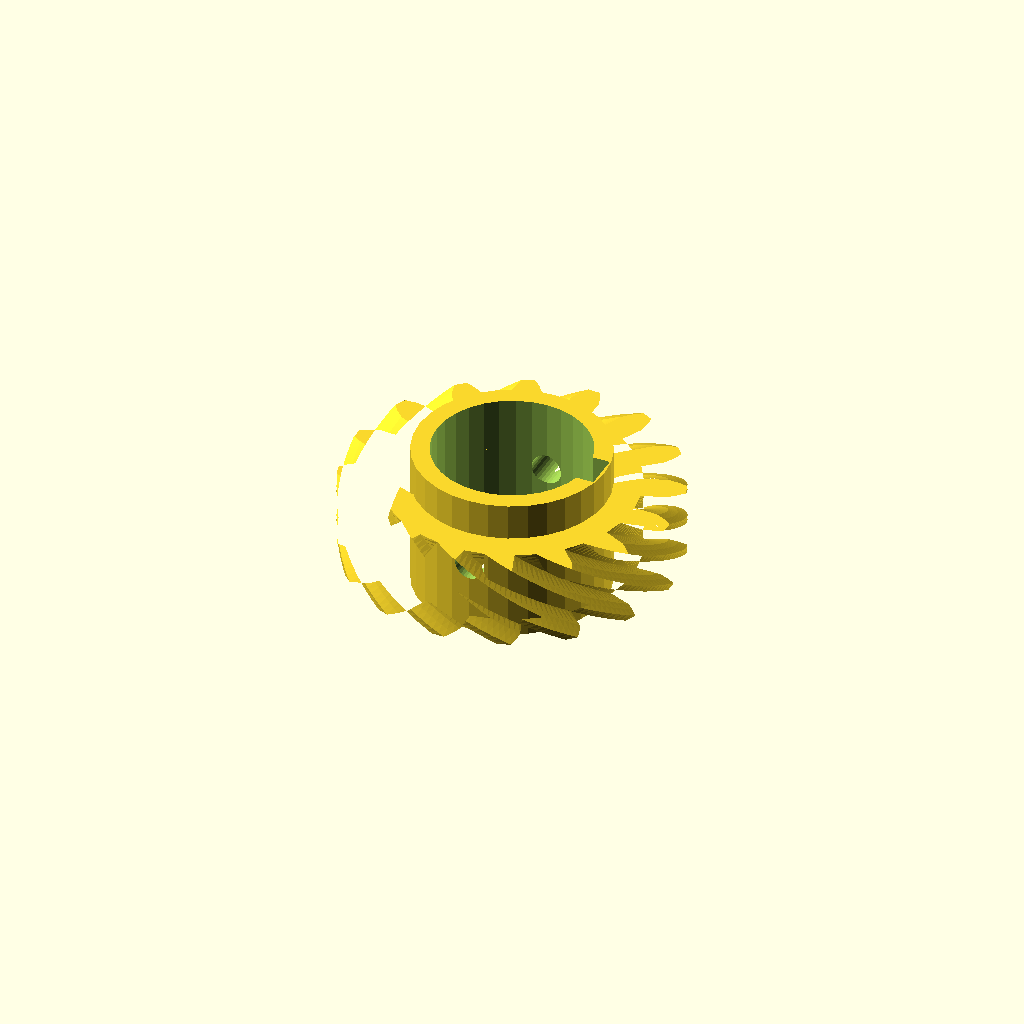
Cell 1: rendered with the file's own defaults.
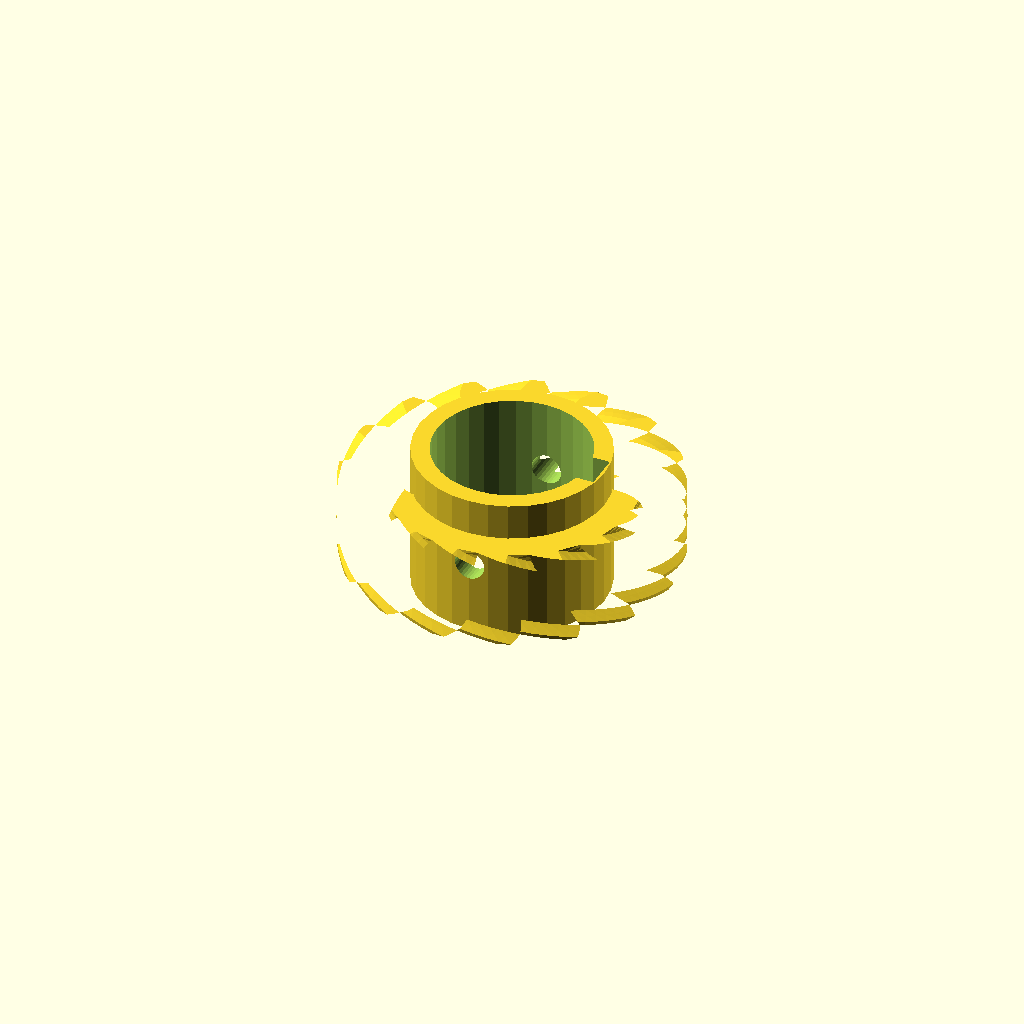
Cell 2: helix = 96 (everything else at default).
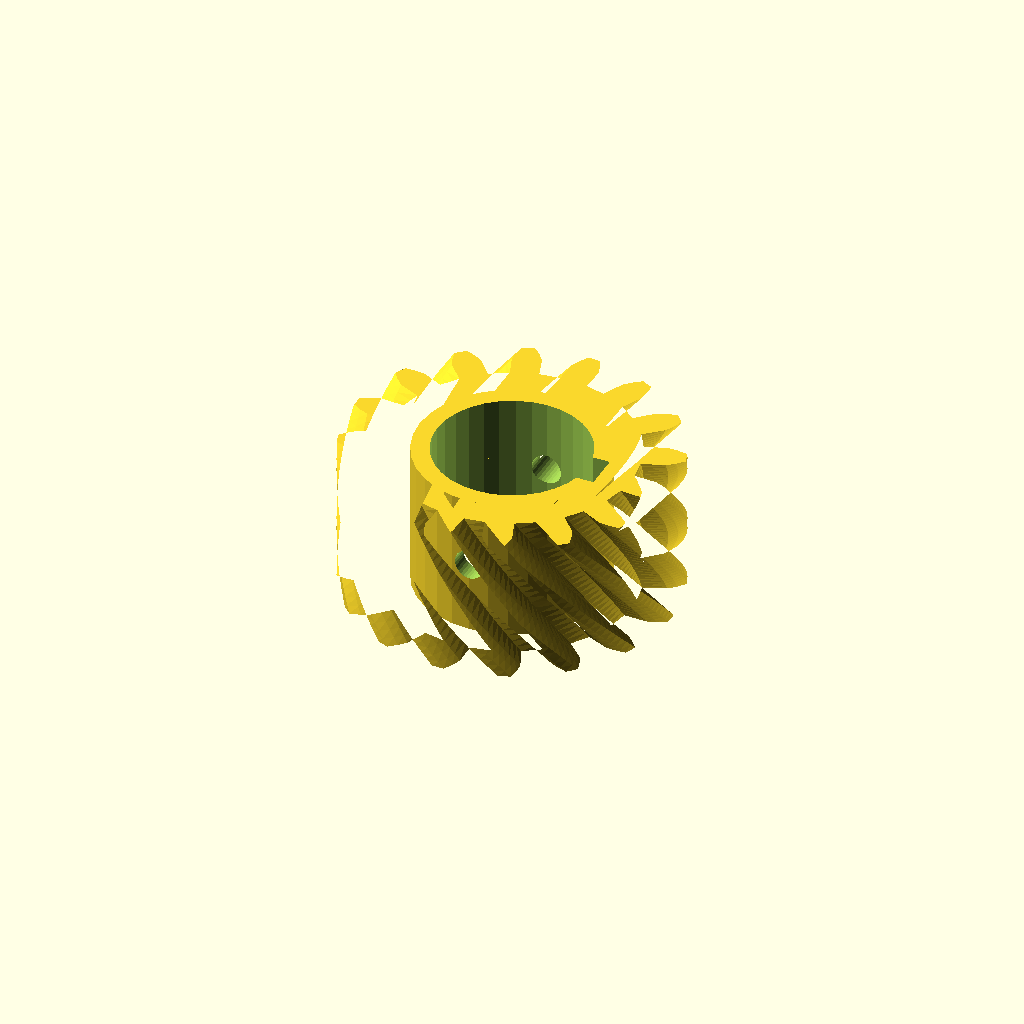
Cell 3: rim_w = 24 (everything else at default).
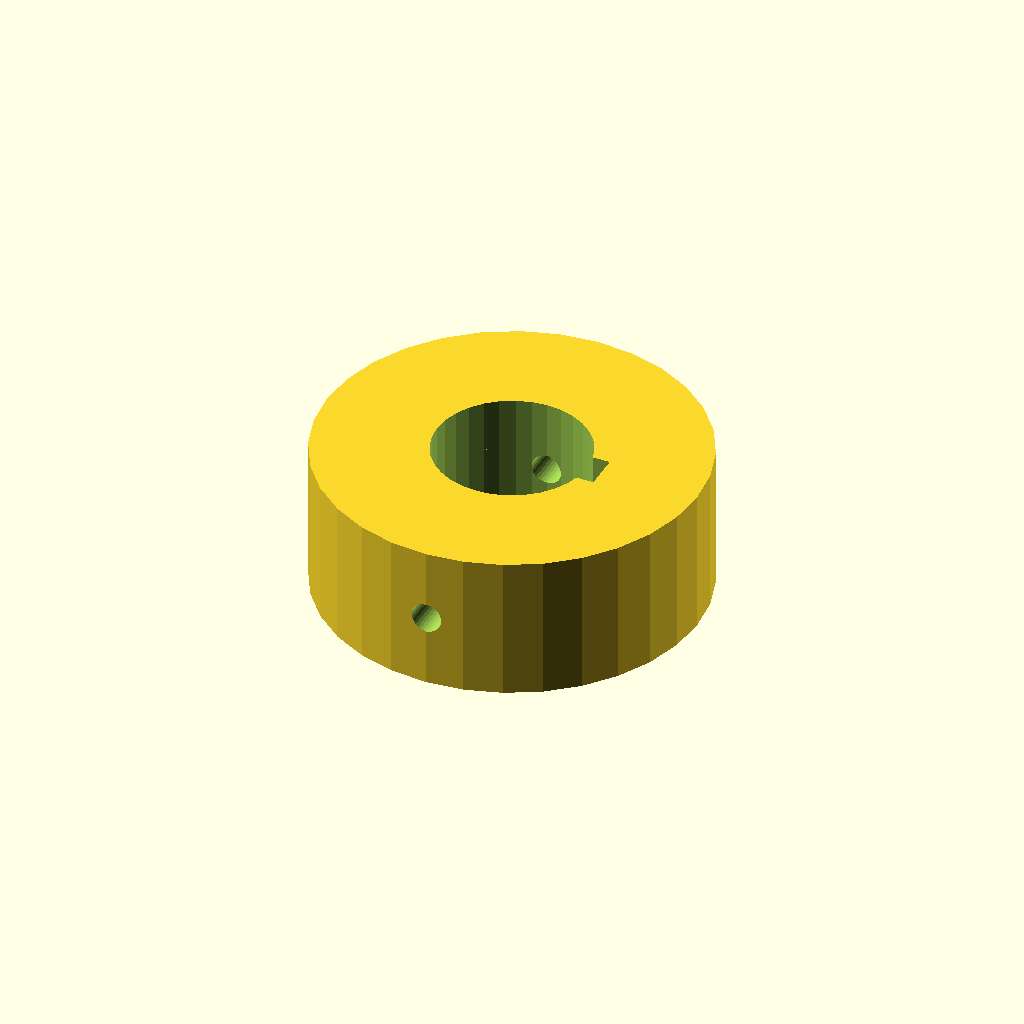
Cell 4 — hub_r set to 31.4, the other parameters unchanged.
One fixed orthographic camera (rotation 55°, 0°, 25°; colour scheme Cornfield) for every cell.
Source of the model, optional_data/data/gen3/wormwheels/part_0013.scad:
$fn = 32;

// ----------------------------------------------------------------------
// Worm wheel: z16 module 3, 48 degree helix, 24 mm hub
// ----------------------------------------------------------------------

// --- parameters (mm) ---
gear_module = 3;          // tooth module
teeth = 16;               // tooth count
helix = 48;               // helix angle of the rim
rim_w = 12;               // rim width
hub_r = 15.7;             // hub radius
hub_h = 24;               // hub height
bore_d = 25.4;            // hub bore
key_w = 6;                // keyway width
key_depth = 3;            // keyway depth
screw_d = 5;              // set screw thread

rim_profile = [[20.121, -2.283], [23.955, -2.334], [25.471, -1.792], [26.982, -0.998], [26.982, 0.998], [25.471, 1.792], [23.955, 2.334], [20.121, 2.283], [19.463, 5.591], [23.025, 7.011], [24.218, 8.092], [25.31, 9.403], [24.546, 11.248], [22.847, 11.403], [21.238, 11.324], [17.716, 9.809], [15.842, 12.613], [18.589, 15.288], [19.278, 16.744], [19.785, 18.373], [18.373, 19.785], [16.744, 19.278], [15.288, 18.589], [12.613, 15.842], [9.809, 17.716], [11.324, 21.238], [11.403, 22.847], [11.248, 24.546], [9.403, 25.31], [8.092, 24.218], [7.011, 23.025], [5.591, 19.463], [2.283, 20.121], [2.334, 23.955], [1.792, 25.471], [0.998, 26.982], [-0.998, 26.982], [-1.792, 25.471], [-2.334, 23.955], [-2.283, 20.121], [-5.591, 19.463], [-7.011, 23.025], [-8.092, 24.218], [-9.403, 25.31], [-11.248, 24.546], [-11.403, 22.847], [-11.324, 21.238], [-9.809, 17.716], [-12.613, 15.842], [-15.288, 18.589], [-16.744, 19.278], [-18.373, 19.785], [-19.785, 18.373], [-19.278, 16.744], [-18.589, 15.288], [-15.842, 12.613], [-17.716, 9.809], [-21.238, 11.324], [-22.847, 11.403], [-24.546, 11.248], [-25.31, 9.403], [-24.218, 8.092], [-23.025, 7.011], [-19.463, 5.591], [-20.121, 2.283], [-23.955, 2.334], [-25.471, 1.792], [-26.982, 0.998], [-26.982, -0.998], [-25.471, -1.792], [-23.955, -2.334], [-20.121, -2.283], [-19.463, -5.591], [-23.025, -7.011], [-24.218, -8.092], [-25.31, -9.403], [-24.546, -11.248], [-22.847, -11.403], [-21.238, -11.324], [-17.716, -9.809], [-15.842, -12.613], [-18.589, -15.288], [-19.278, -16.744], [-19.785, -18.373], [-18.373, -19.785], [-16.744, -19.278], [-15.288, -18.589], [-12.613, -15.842], [-9.809, -17.716], [-11.324, -21.238], [-11.403, -22.847], [-11.248, -24.546], [-9.403, -25.31], [-8.092, -24.218], [-7.011, -23.025], [-5.591, -19.463], [-2.283, -20.121], [-2.334, -23.955], [-1.792, -25.471], [-0.998, -26.982], [0.998, -26.982], [1.792, -25.471], [2.334, -23.955], [2.283, -20.121], [5.591, -19.463], [7.011, -23.025], [8.092, -24.218], [9.403, -25.31], [11.248, -24.546], [11.403, -22.847], [11.324, -21.238], [9.809, -17.716], [12.613, -15.842], [15.288, -18.589], [16.744, -19.278], [18.373, -19.785], [19.785, -18.373], [19.278, -16.744], [18.589, -15.288], [15.842, -12.613], [17.716, -9.809], [21.238, -11.324], [22.847, -11.403], [24.546, -11.248], [25.31, -9.403], [24.218, -8.092], [23.025, -7.011], [19.463, -5.591]];

difference() {
  union() {
    /* rim, twisted to stand in for the helical worm teeth */
    translate([0, 0, (hub_h - rim_w) / 2]) linear_extrude(height = rim_w, twist = helix, slices = 24) polygon(rim_profile);
    /* hub */
    cylinder(h = hub_h, d = 2 * hub_r);
  }
  /* bore */
  translate([0, 0, -2.5]) cylinder(h = hub_h + 5, d = bore_d);
  /* keyway, milled through the whole hub */
  translate([bore_d / 2 - key_depth, -key_w / 2, -2.5]) cube([key_depth + 2.5, key_w, hub_h + 5]);
  /* set screw hole straight through the hub wall */
  translate([0, -hub_r - 2.5, hub_h / 2]) rotate([-90, 0, 0]) cylinder(h = 2 * hub_r + 5, d = screw_d);
}
Parameter table extracted from the source (name, type, default, range or options):
gear_module: number, default 3
teeth: number, default 16
helix: number, default 48
rim_w: number, default 12
hub_r: number, default 15.7
hub_h: number, default 24
bore_d: number, default 25.4
key_w: number, default 6
key_depth: number, default 3
screw_d: number, default 5
